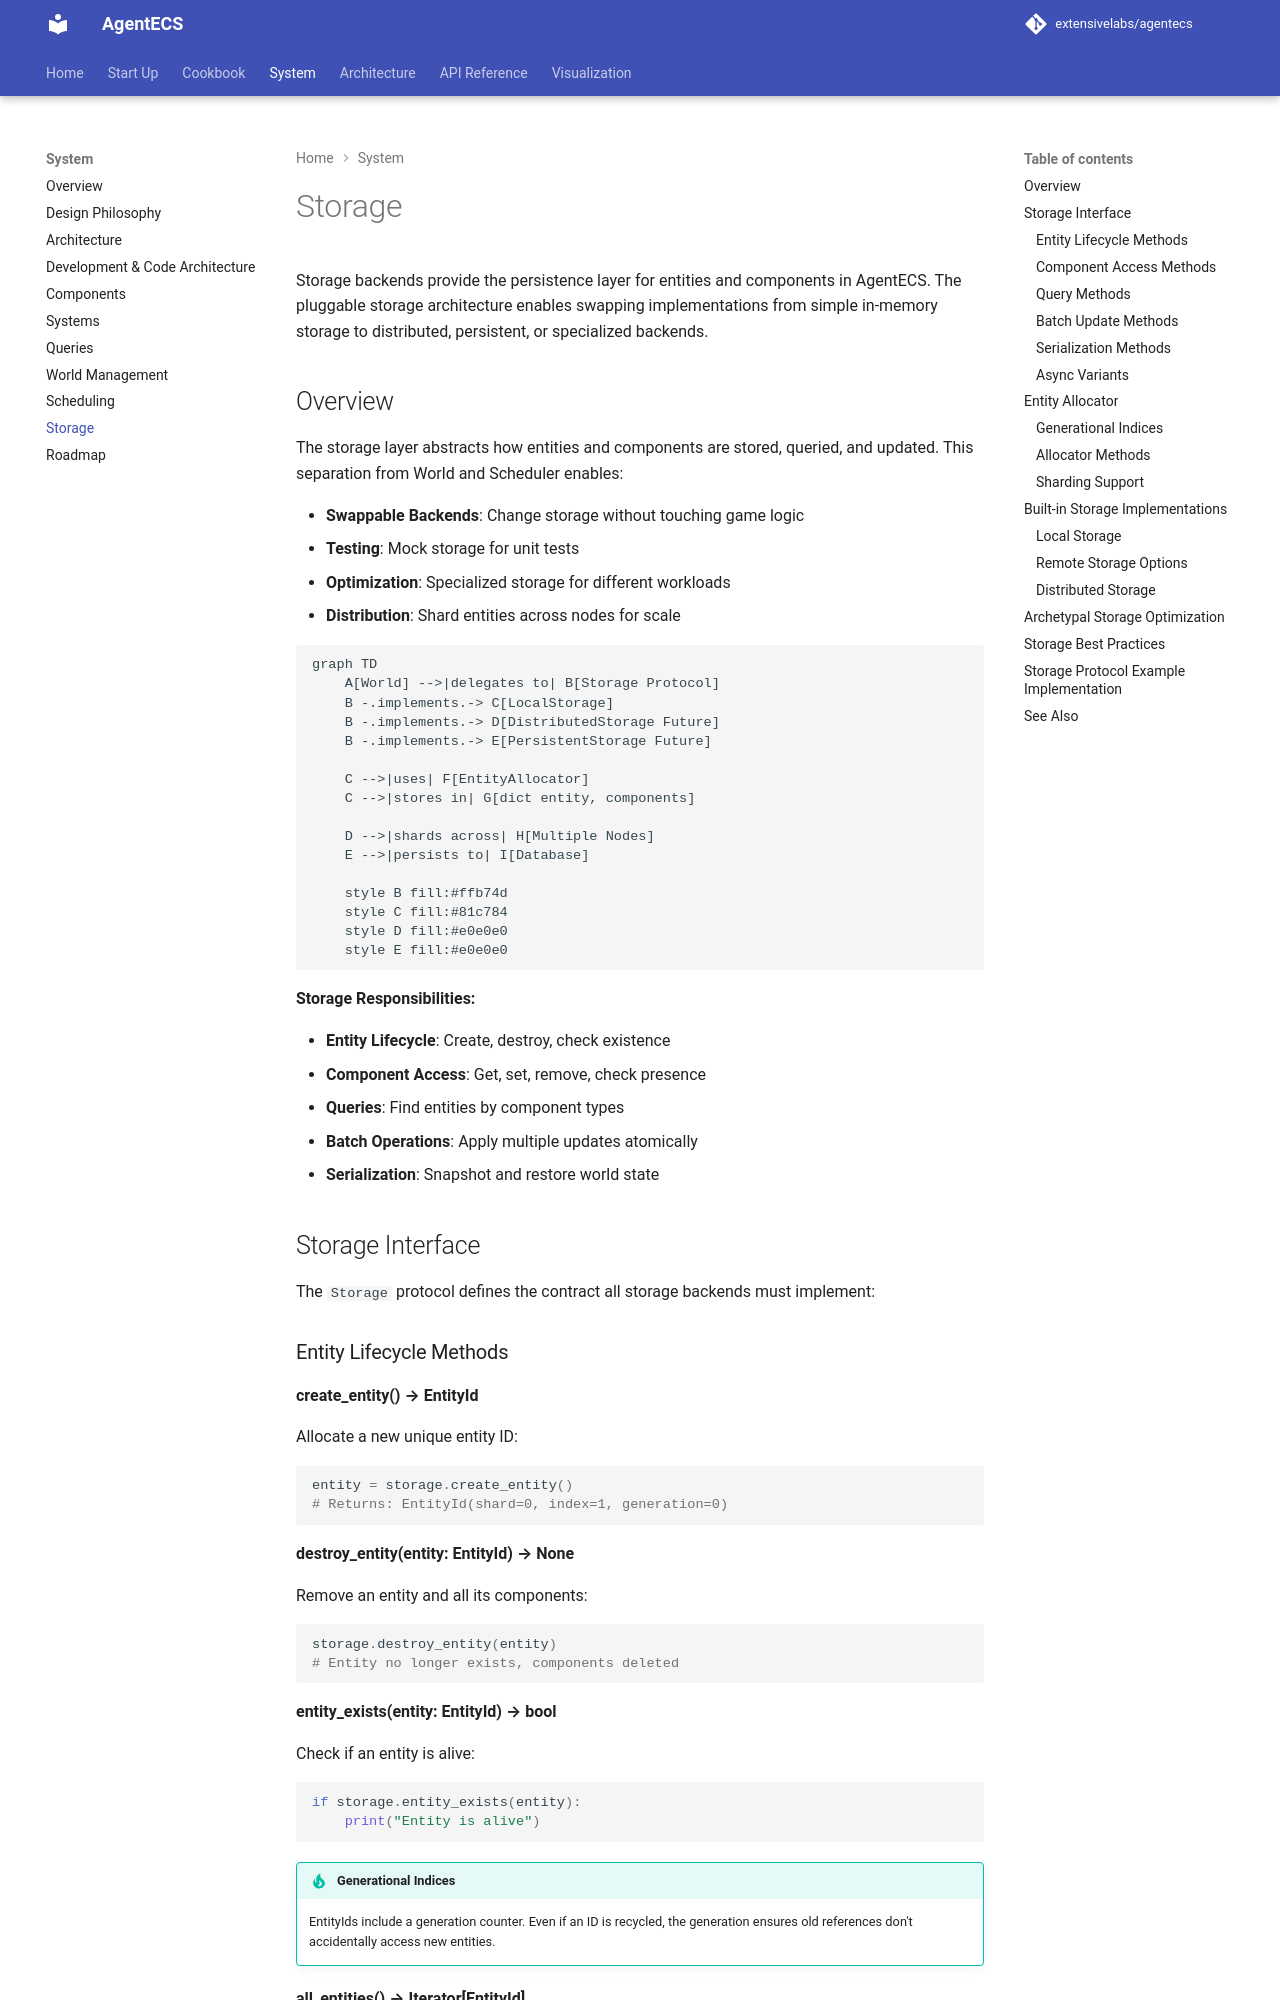

repository: extensivelabs/agentecs · page: system/storage/index.html · generator: mkdocs

# Storage

Storage backends provide the persistence layer for entities and components in AgentECS. The pluggable storage architecture enables swapping implementations from simple in-memory storage to distributed, persistent, or specialized backends.

## Overview

The storage layer abstracts how entities and components are stored, queried, and updated. This separation from World and Scheduler enables:

- **Swappable Backends**: Change storage without touching game logic
- **Testing**: Mock storage for unit tests
- **Optimization**: Specialized storage for different workloads
- **Distribution**: Shard entities across nodes for scale

```mermaid
graph TD
    A[World] -->|delegates to| B[Storage Protocol]
    B -.implements.-> C[LocalStorage]
    B -.implements.-> D[DistributedStorage Future]
    B -.implements.-> E[PersistentStorage Future]

    C -->|uses| F[EntityAllocator]
    C -->|stores in| G[dict entity, components]

    D -->|shards across| H[Multiple Nodes]
    E -->|persists to| I[Database]

    style B fill:#ffb74d
    style C fill:#81c784
    style D fill:#e0e0e0
    style E fill:#e0e0e0
```

**Storage Responsibilities:**

- **Entity Lifecycle**: Create, destroy, check existence
- **Component Access**: Get, set, remove, check presence
- **Queries**: Find entities by component types
- **Batch Operations**: Apply multiple updates atomically
- **Serialization**: Snapshot and restore world state

## Storage Interface

The `Storage` protocol defines the contract all storage backends must implement:

### Entity Lifecycle Methods

**create_entity() → EntityId**

Allocate a new unique entity ID:

```python
entity = storage.create_entity()
# Returns: EntityId(shard=0, index=1, generation=0)
```

**destroy_entity(entity: EntityId) → None**

Remove an entity and all its components:

```python
storage.destroy_entity(entity)
# Entity no longer exists, components deleted
```

**entity_exists(entity: EntityId) → bool**

Check if an entity is alive:

```python
if storage.entity_exists(entity):
    print("Entity is alive")
```

!!! tip "Generational Indices"
    EntityIds include a generation counter. Even if an ID is recycled, the generation ensures old references don't accidentally access new entities.

**all_entities() → Iterator[EntityId]**

Iterate over all living entities:

```python
for entity in storage.all_entities():
    process(entity)
```
